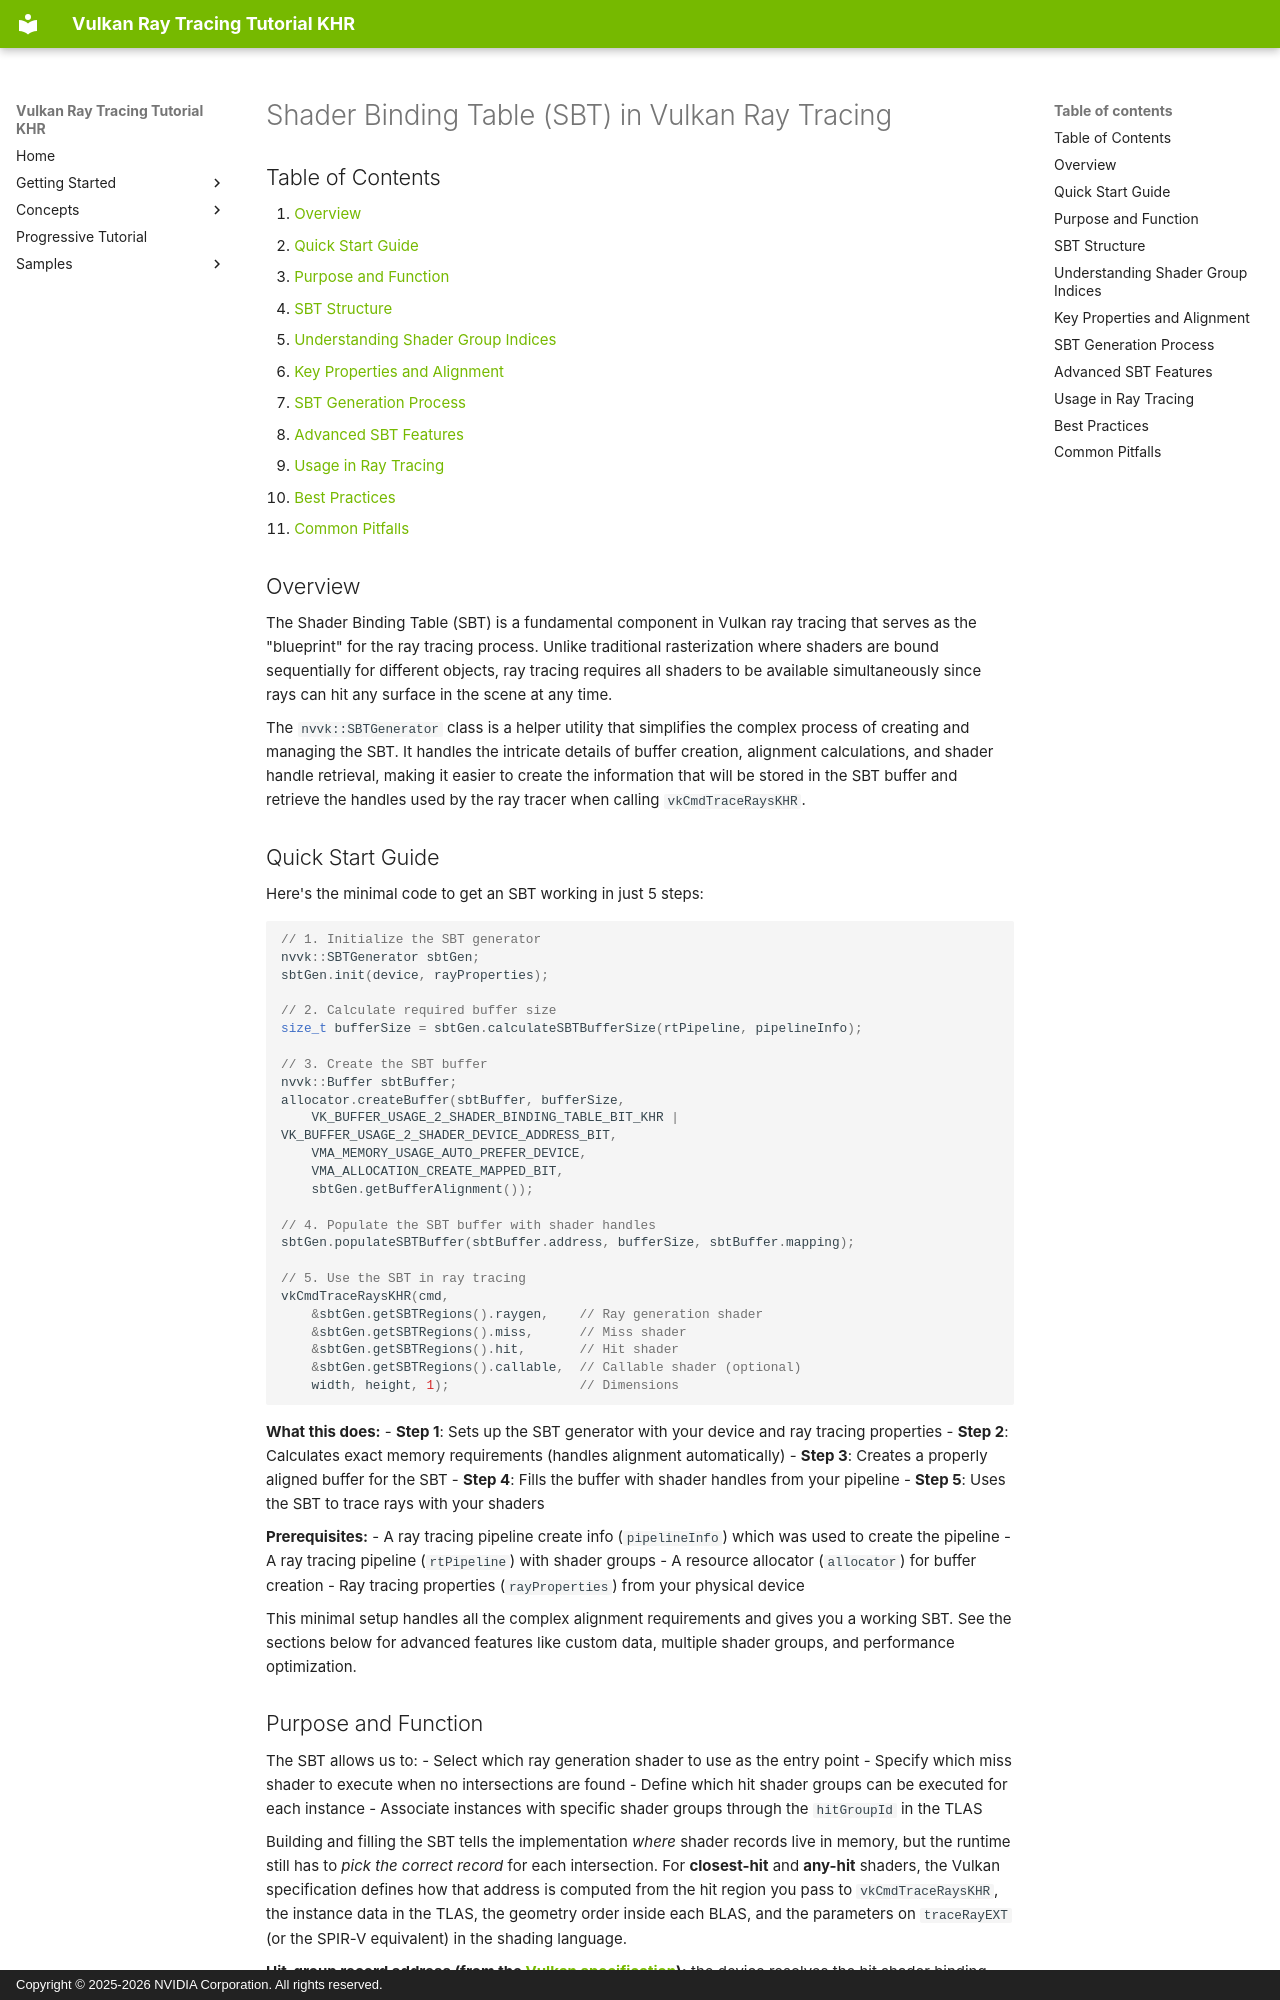

repository: nvpro-samples/vk_raytracing_tutorial_KHR · page: shader_binding_table/index.html · generator: mkdocs · copyright: Copyright © 2025-2026 NVIDIA Corporation. All rights reserved.

# Shader Binding Table (SBT) in Vulkan Ray Tracing

## Table of Contents

1. [Overview](#overview)
2. [Quick Start Guide](#quick-start-guide)
3. [Purpose and Function](#purpose-and-function)
4. [SBT Structure](#sbt-structure)
5. [Understanding Shader Group Indices](#understanding-shader-group-indices)
6. [Key Properties and Alignment](#key-properties-and-alignment)
7. [SBT Generation Process](#sbt-generation-process)
8. [Advanced SBT Features](#advanced-sbt-features)
9. [Usage in Ray Tracing](#usage-in-ray-tracing)
10. [Best Practices](#best-practices)
11. [Common Pitfalls](#common-pitfalls)


## Overview

The Shader Binding Table (SBT) is a fundamental component in Vulkan ray tracing that serves as the "blueprint" for the ray tracing process. Unlike traditional rasterization where shaders are bound sequentially for different objects, ray tracing requires all shaders to be available simultaneously since rays can hit any surface in the scene at any time.

The `nvvk::SBTGenerator` class is a helper utility that simplifies the complex process of creating and managing the SBT. It handles the intricate details of buffer creation, alignment calculations, and shader handle retrieval, making it easier to create the information that will be stored in the SBT buffer and retrieve the handles used by the ray tracer when calling `vkCmdTraceRaysKHR`.

## Quick Start Guide

Here's the minimal code to get an SBT working in just 5 steps:

```cpp
// 1. Initialize the SBT generator
nvvk::SBTGenerator sbtGen;
sbtGen.init(device, rayProperties);

// 2. Calculate required buffer size
size_t bufferSize = sbtGen.calculateSBTBufferSize(rtPipeline, pipelineInfo);

// 3. Create the SBT buffer
nvvk::Buffer sbtBuffer;
allocator.createBuffer(sbtBuffer, bufferSize, 
    VK_BUFFER_USAGE_2_SHADER_BINDING_TABLE_BIT_KHR | VK_BUFFER_USAGE_2_SHADER_DEVICE_ADDRESS_BIT,
    VMA_MEMORY_USAGE_AUTO_PREFER_DEVICE,
    VMA_ALLOCATION_CREATE_MAPPED_BIT,
    sbtGen.getBufferAlignment());

// 4. Populate the SBT buffer with shader handles
sbtGen.populateSBTBuffer(sbtBuffer.address, bufferSize, sbtBuffer.mapping);

// 5. Use the SBT in ray tracing
vkCmdTraceRaysKHR(cmd, 
    &sbtGen.getSBTRegions().raygen,    // Ray generation shader
    &sbtGen.getSBTRegions().miss,      // Miss shader  
    &sbtGen.getSBTRegions().hit,       // Hit shader
    &sbtGen.getSBTRegions().callable,  // Callable shader (optional)
    width, height, 1);                 // Dimensions
```

**What this does:**
- **Step 1**: Sets up the SBT generator with your device and ray tracing properties
- **Step 2**: Calculates exact memory requirements (handles alignment automatically)
- **Step 3**: Creates a properly aligned buffer for the SBT
- **Step 4**: Fills the buffer with shader handles from your pipeline
- **Step 5**: Uses the SBT to trace rays with your shaders

**Prerequisites:**
- A ray tracing pipeline create info (`pipelineInfo`) which was used to create the pipeline
- A ray tracing pipeline (`rtPipeline`) with shader groups
- A resource allocator (`allocator`) for buffer creation
- Ray tracing properties (`rayProperties`) from your physical device

This minimal setup handles all the complex alignment requirements and gives you a working SBT. See the sections below for advanced features like custom data, multiple shader groups, and performance optimization.
